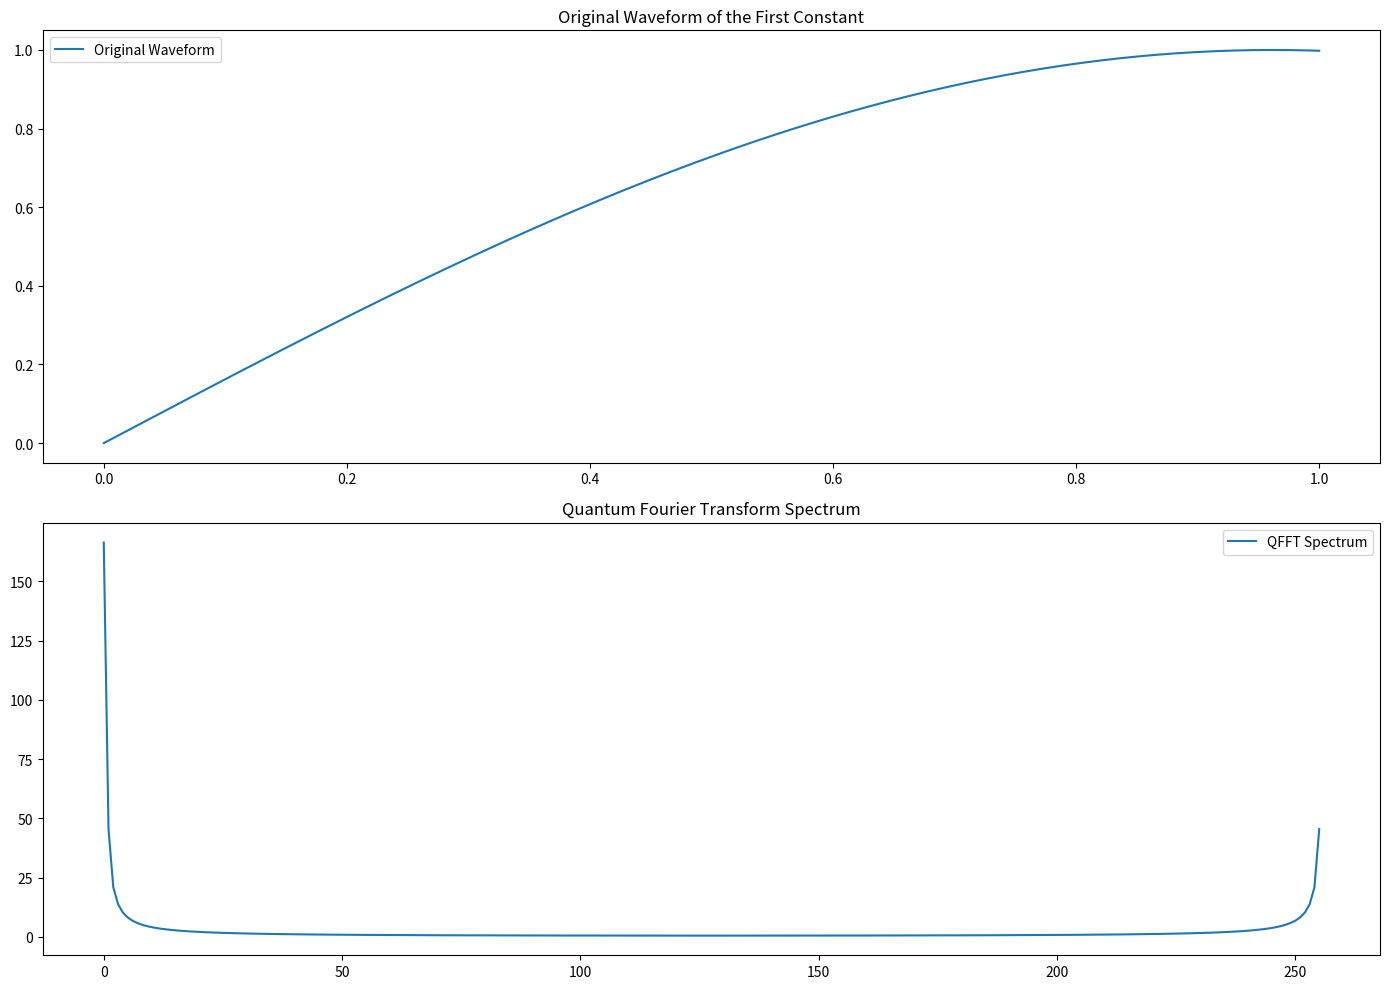

Write the Python code that produced this figure.
import numpy as np
import matplotlib.pyplot as plt

def classical_qfft(waveform):
    # Placeholder for quantum Fourier transform, using classical FFT for simulation
    return np.fft.fft(waveform)

# Constants normalized and converted to waveforms
K = [
    0x428a2f98, 0x71374491, 0xb5c0fbcf, 0xe9b5dba5, 0x3956c25b, 0x59f111f1, 0x923f82a4, 0xab1c5ed5,
    0xd807aa98, 0x12835b01, 0x243185be, 0x550c7dc3, 0x72be5d74, 0x80deb1fe, 0x9bdc06a7, 0xc19bf174,
    0xe49b69c1, 0xefbe4786, 0x0fc19dc6, 0x240ca1cc, 0x2de92c6f, 0x4a7484aa, 0x5cb0a9dc, 0x76f988da,
    0x983e5152, 0xa831c66d, 0xb00327c8, 0xbf597fc7, 0xc6e00bf3, 0xd5a79147, 0x06ca6351, 0x14292967,
    0x27b70a85, 0x2e1b2138, 0x4d2c6dfc, 0x53380d13, 0x650a7354, 0x766a0abb, 0x81c2c92e, 0x92722c85,
    0xa2bfe8a1, 0xa81a664b, 0xc24b8b70, 0xc76c51a3, 0xd192e819, 0xd6990624, 0xf40e3585, 0x106aa070,
    0x19a4c116, 0x1e376c08, 0x2748774c, 0x34b0bcb5, 0x391c0cb3, 0x4ed8aa4a, 0x5b9cca4f, 0x682e6ff3,
    0x748f82ee, 0x78a5636f, 0x84c87814, 0x8cc70208, 0x90befffa, 0xa4506ceb, 0xbef9a3f7, 0xc67178f2
]
K = [k / (2 ** 32) for k in K]  # Normalize constants to [0, 1]

# Generate waveforms
t = np.linspace(0, 1, 256)
waveforms = [np.sin(2 * np.pi * k * t) for k in K]

# Apply QFFT and visualize
fig, axs = plt.subplots(2, 1, figsize=(14, 10))
for i, waveform in enumerate(waveforms):
    qfft_waveform = classical_qfft(waveform)
    if i == 0:  # Only plotting the first for clarity
        axs[0].plot(t, waveform, label='Original Waveform')
        axs[1].plot(np.abs(qfft_waveform), label='QFFT Spectrum')

axs[0].set_title('Original Waveform of the First Constant')
axs[0].legend()

axs[1].set_title('Quantum Fourier Transform Spectrum')
axs[1].legend()

plt.tight_layout()
plt.show()
